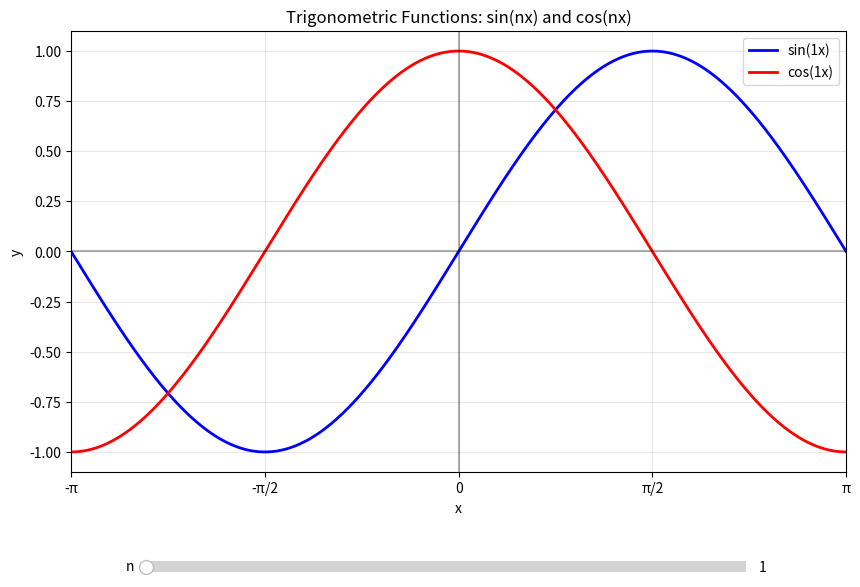

Write the Python code that produced this figure.
import numpy as np
import matplotlib.pyplot as plt
from matplotlib.widgets import Slider

def plot_trig_functions():
    """
    Plot sin(nx) and cos(nx) from -π to π with interactive slider for n
    """
    # Set up the plot
    fig, ax = plt.subplots(figsize=(10, 7))
    plt.subplots_adjust(bottom=0.25)  # Make room for slider
    
    # Initial parameters
    n_init = 1
    
    # Create x values from -π to π
    x = np.linspace(-np.pi, np.pi, 1000)
    
    # Initial plot
    line_sin, = ax.plot(x, np.sin(n_init * x), 'b-', label=f'sin({n_init}x)', linewidth=2)
    line_cos, = ax.plot(x, np.cos(n_init * x), 'r-', label=f'cos({n_init}x)', linewidth=2)
    
    # Customize the plot
    ax.set_xlabel('x')
    ax.set_ylabel('y')
    ax.set_title('Trigonometric Functions: sin(nx) and cos(nx)')
    ax.grid(True, alpha=0.3)
    ax.legend()
    
    # Set x-axis limits and add π markers
    ax.set_xlim(-np.pi, np.pi)
    ax.set_xticks([-np.pi, -np.pi/2, 0, np.pi/2, np.pi])
    ax.set_xticklabels(['-π', '-π/2', '0', 'π/2', 'π'])
    
    # Add horizontal line at y=0
    ax.axhline(y=0, color='k', linestyle='-', alpha=0.3)
    
    # Add vertical line at x=0
    ax.axvline(x=0, color='k', linestyle='-', alpha=0.3)
    
    # Create slider
    ax_slider = plt.axes((0.2, 0.1, 0.6, 0.03))
    slider = Slider(ax_slider, 'n', 1, 10, valinit=n_init, valstep=1)
    
    def update(val):
        n = slider.val
        line_sin.set_ydata(np.sin(n * x))
        line_cos.set_ydata(np.cos(n * x))
        line_sin.set_label(f'sin({n}x)')
        line_cos.set_label(f'cos({n}x)')
        ax.legend()
        fig.canvas.draw()
    
    slider.on_changed(update)
    
    plt.show()

# Run the interactive plot
if __name__ == "__main__":
    plot_trig_functions()
